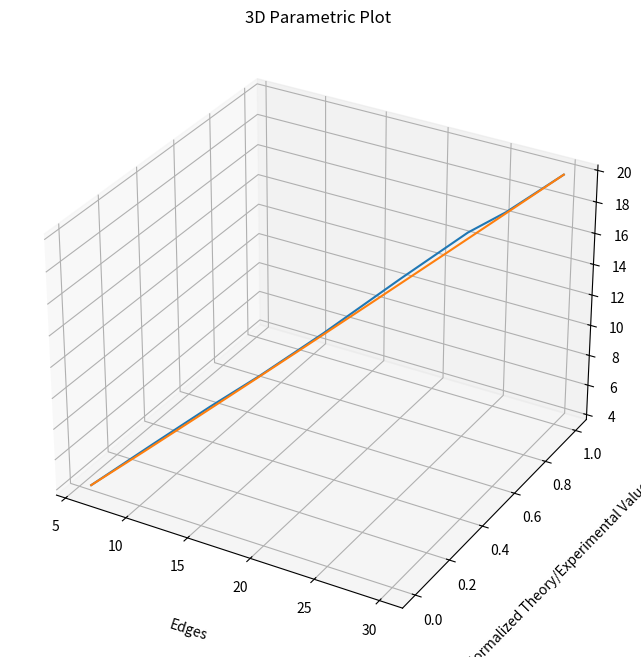

Write Python code to recreate this figure.
import numpy as np
from mpl_toolkits import mplot3d
import matplotlib.pyplot as plt

fig = plt.figure(figsize = (8,8))
ax = plt.axes(projection='3d')
ax.grid()

V = [4,6,8,10,12,14,16,18,20]

E = [6,
9,
12,
15,
18,
21,
24,
27,
30,]

experimental = [
0,
0.0957408553,
0.2039813022,
0.3215163606,
0.4464583384,
0.577559912,
0.7139345578,
0.8549194223,
1
]

theory = [
0,
0.139204199,
0.2598567677,
0.3377591996,
0.4819865918,
0.7136539967,
0.8926559974,
0.8865787516,
1
]

t_theory = np.array(V)
x_theory = np.array(E)
y_theory = np.array(theory)

t_experimental = np.array(V)
x_experimental = np.array(E)
y_experimental = np.array(experimental)

ax.plot3D(x_theory, y_theory, t_theory)
ax.plot3D(x_experimental, y_experimental, t_experimental)

ax.set_title('3D Parametric Plot')

# Set axes label
ax.set_xlabel('Edges', labelpad=20)
ax.set_ylabel('Normalized Theory/Experimental Values', labelpad=20)
ax.set_zlabel('Vertices ', labelpad=20)

plt.show()